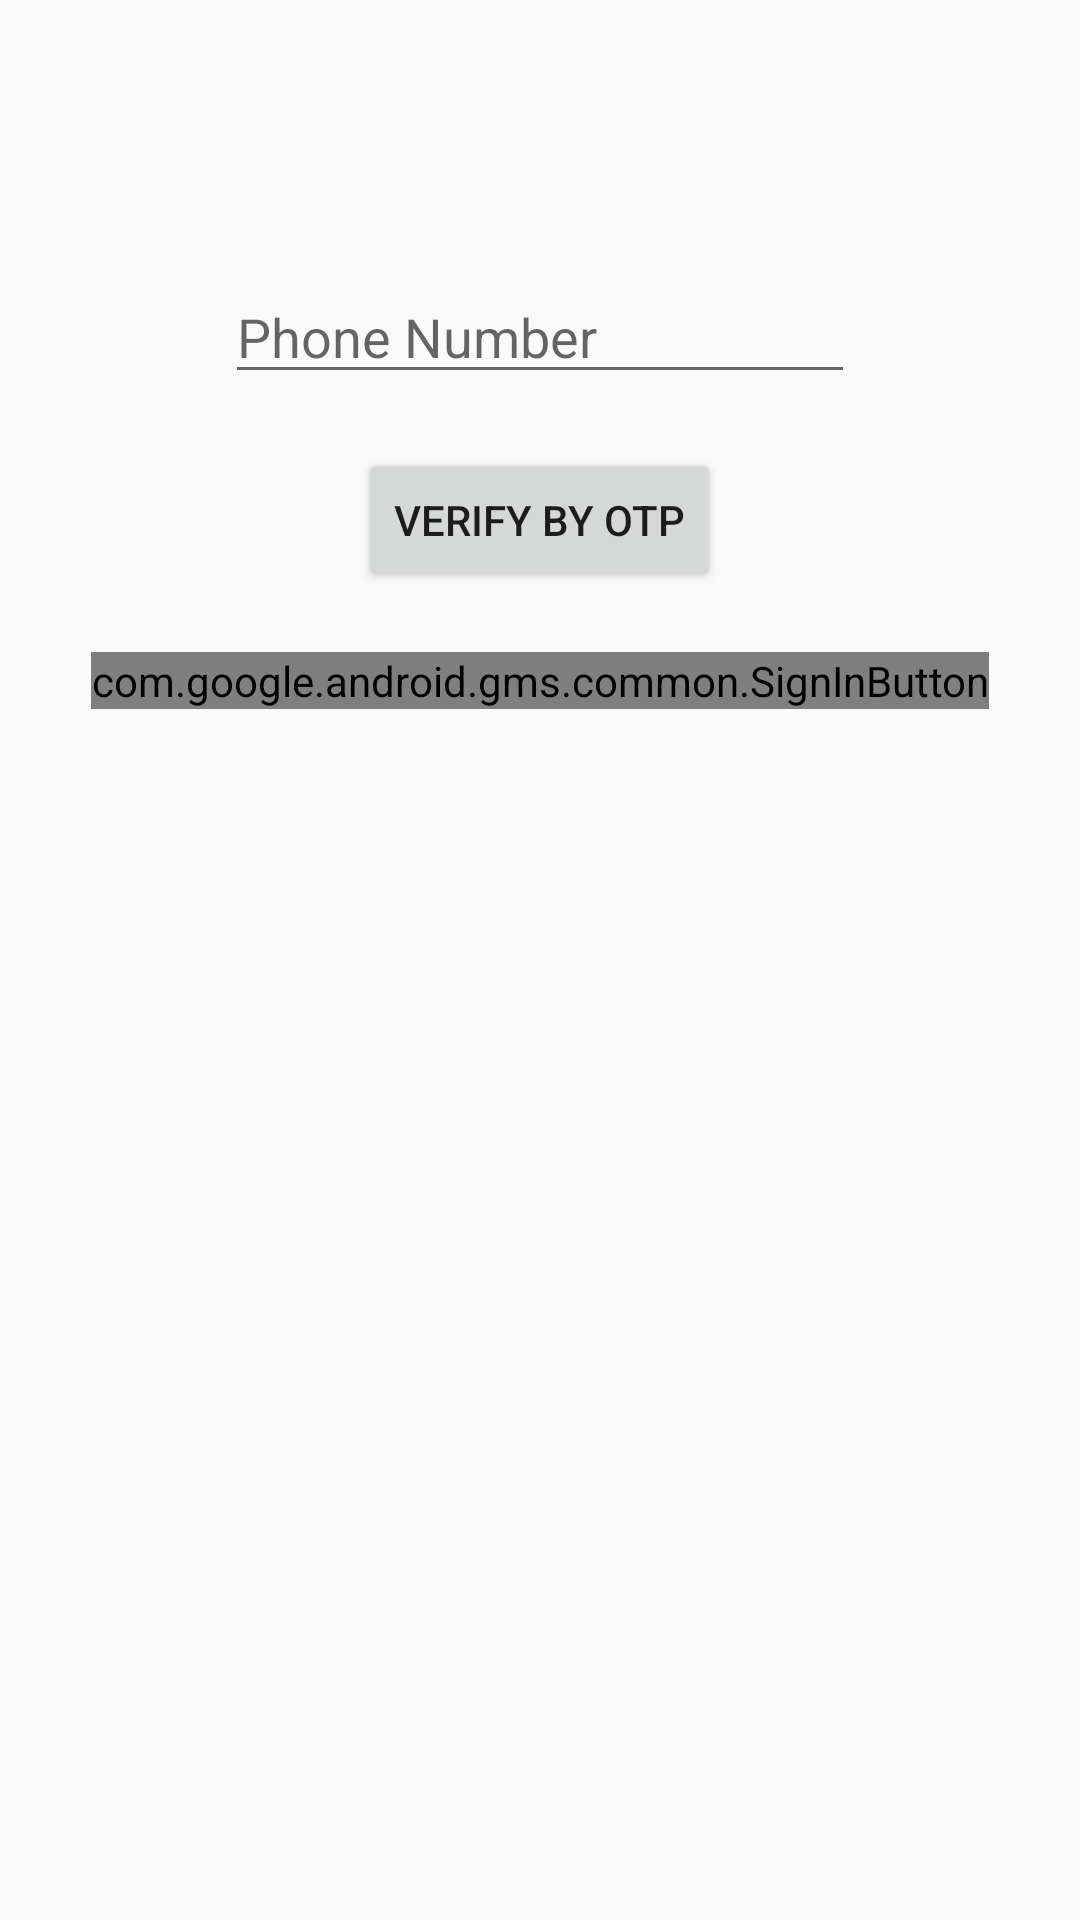

Android layout source for this screen:
<!-- AndroidManifest.xml: application theme AppTheme.NoActionBar -->
<!-- res/layout/activity_login.xml -->
<?xml version="1.0" encoding="utf-8"?>
<RelativeLayout xmlns:android="http://schemas.android.com/apk/res/android"
    xmlns:app="http://schemas.android.com/apk/res-auto"
    xmlns:tools="http://schemas.android.com/tools"
    android:layout_width="match_parent"
    android:layout_height="match_parent"
    tools:context="sahil.iiitk_foundationday_app.views.Login">

    <EditText
        android:id="@+id/phoneField"
        android:layout_width="wrap_content"
        android:layout_height="wrap_content"
        android:layout_centerHorizontal="true"
        android:layout_marginTop="90dp"
        android:ems="10"
        android:inputType="phone"
        android:hint="Phone Number"/>

    <Button
        android:id="@+id/phoneButton"
        android:layout_width="wrap_content"
        android:layout_height="wrap_content"
        android:layout_below="@+id/phoneField"
        android:layout_centerHorizontal="true"
        android:layout_marginTop="18dp"
        android:text="Verify by OTP"
        android:onClick="phoneLogin"/>

    <com.google.android.gms.common.SignInButton
        android:id="@+id/sign_in_button"
        android:layout_width="wrap_content"
        android:layout_height="wrap_content"
        android:layout_below="@+id/phoneButton"
        android:layout_marginTop="20dp"
        android:layout_centerHorizontal="true" />

</RelativeLayout>
<!-- resources referenced by this layout -->
<resources>
  <style name="AppTheme.NoActionBar">
          <item name="windowActionBar">false</item>
          <item name="windowNoTitle">true</item>
      </style>
</resources>
